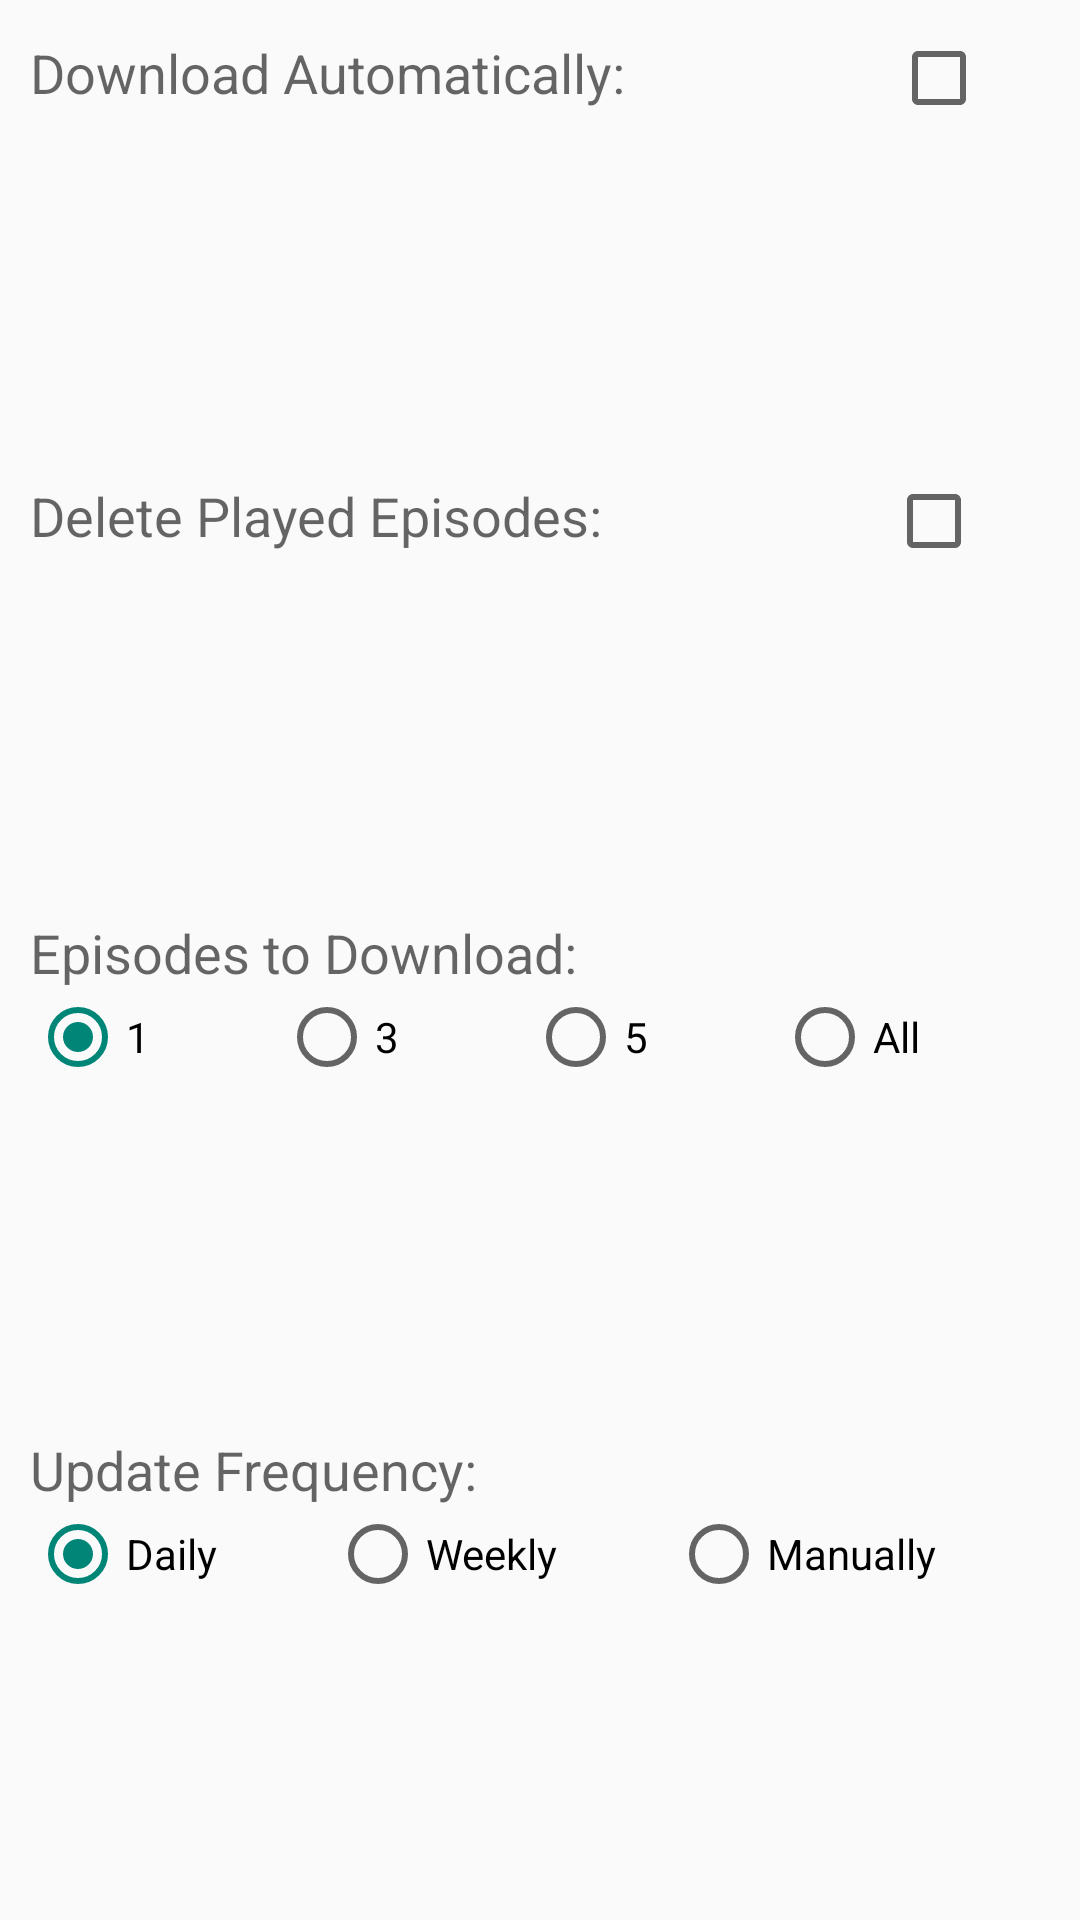

Produce the Android XML layout that renders to this screen, including the resource entries it uses.
<!-- AndroidManifest.xml: application theme AppTheme -->
<!-- res/layout/settings_dialog.xml -->
<?xml version="1.0" encoding="utf-8"?>
<LinearLayout xmlns:tools="http://schemas.android.com/tools"
    xmlns:android="http://schemas.android.com/apk/res/android"
    android:layout_width="fill_parent"
    android:layout_height="248dp"
    android:orientation="vertical" >
    
    <LinearLayout
        android:id="@+id/subscriptionAutoDownloadLayout"
        android:layout_width="fill_parent"
        android:layout_height="wrap_content"
        android:layout_marginBottom="10dp"
        android:layout_marginLeft="10dp"
        android:layout_marginRight="10dp"
        android:layout_marginTop="10dp"
        android:layout_weight="1.0"
        android:orientation="horizontal" >

        <TextView
            android:id="@+id/subscriptionAutoDownloadLabel"
            android:layout_width="wrap_content"
            android:layout_height="wrap_content"
            android:layout_weight="0.8"
            android:lines="1"
            android:text="Download Automatically: "
            android:textAppearance="?android:attr/textAppearanceMedium" />

        <CheckBox
            android:id="@+id/subscriptionAutoDownloadCheckbox"
            android:layout_width="wrap_content"
            android:layout_height="wrap_content"
            android:layout_weight="0.2" />
    </LinearLayout>

    <LinearLayout
        android:id="@+id/subscriptionAutoDeleteLayout"
        android:layout_width="fill_parent"
        android:layout_height="wrap_content"
        android:layout_margin="10dp"
        android:layout_weight="1.0"
        android:orientation="horizontal" >

        <TextView
            android:id="@+id/subscriptionAutoDeleteLabel"
            android:layout_width="wrap_content"
            android:layout_height="wrap_content"
            android:layout_weight="0.8"
            android:text="Delete Played Episodes: "
            android:textAppearance="?android:attr/textAppearanceMedium" />

        <CheckBox
            android:id="@+id/subscriptionDeleteCompletedCheckbox"
            android:layout_width="wrap_content"
            android:layout_height="wrap_content"
            android:layout_weight="0.2" />
    
    </LinearLayout>

    <LinearLayout
        android:id="@+id/subscriptionEpisodesLayout"
        android:layout_width="fill_parent"
        android:layout_height="wrap_content"
        android:layout_margin="10dp"
        android:layout_weight="1.0"
        android:orientation="vertical" >

        <TextView
            android:id="@+id/subscriptionEpisodeLabel"
            android:layout_width="wrap_content"
            android:layout_height="wrap_content"
            android:text="Episodes to Download: "
            android:textAppearance="?android:attr/textAppearanceMedium" />
        
        <RadioGroup
            android:id="@+id/subscriptionEpisodeGroup"
            android:layout_width="fill_parent"
            android:layout_height="wrap_content"
            android:orientation="horizontal" >

            <RadioButton
                android:id="@+id/subscriptionRadioOne"
                android:layout_width="wrap_content"
                android:layout_height="wrap_content"
                android:layout_weight="1"
                android:checked="true"
                android:text="1" />

            <RadioButton
                android:id="@+id/subscriptionRadioThree"
                android:layout_width="wrap_content"
                android:layout_height="wrap_content"
                android:layout_weight="1"
                android:text="3" />

            <RadioButton
                android:id="@+id/subscriptionRadioFive"
                android:layout_width="wrap_content"
                android:layout_height="wrap_content"
                android:layout_weight="1"
                android:text="5" />

            <RadioButton
                android:id="@+id/subscriptionRadioAll"
                android:layout_width="wrap_content"
                android:layout_height="wrap_content"
                android:layout_weight="1"
                android:text="All" />

        </RadioGroup>

        

    </LinearLayout>

    <LinearLayout
        android:id="@+id/subscriptionFrequencyLayout"
        android:layout_width="fill_parent"
        android:layout_height="wrap_content"
        android:layout_margin="10dp"
        android:layout_weight="1.0"
        android:orientation="vertical" >

        <TextView
            android:id="@+id/subscriptionFrequencyLabel"
            android:layout_width="wrap_content"
            android:layout_height="wrap_content"
            android:text="Update Frequency: "
            android:textAppearance="?android:attr/textAppearanceMedium" />

        <RadioGroup
            android:id="@+id/subscriptionFrequencyGroup"
            android:layout_width="fill_parent"
            android:layout_height="wrap_content"
            android:orientation="horizontal" >

            <RadioButton
                android:id="@+id/subscriptionRadioDaily"
                android:layout_width="wrap_content"
                android:layout_height="wrap_content"
                android:layout_weight="1"
                android:checked="true"
                android:text="Daily" />

            <RadioButton
                android:id="@+id/subscriptionRadioWeekly"
                android:layout_width="wrap_content"
                android:layout_height="wrap_content"
                android:layout_weight="1"
                android:text="Weekly" />

            <RadioButton
                android:id="@+id/subscriptionRadioManually"
                android:layout_width="wrap_content"
                android:layout_height="wrap_content"
                android:layout_weight="1"
                android:text="Manually" />

        </RadioGroup>
        
    </LinearLayout>

</LinearLayout>
<!-- resources referenced by this layout -->
<resources>
  <style name="AppTheme" parent="AppBaseTheme">
          
      </style>
  <style name="AppBaseTheme" parent="@style/Theme.AppCompat.Light">
          
      </style>
</resources>
